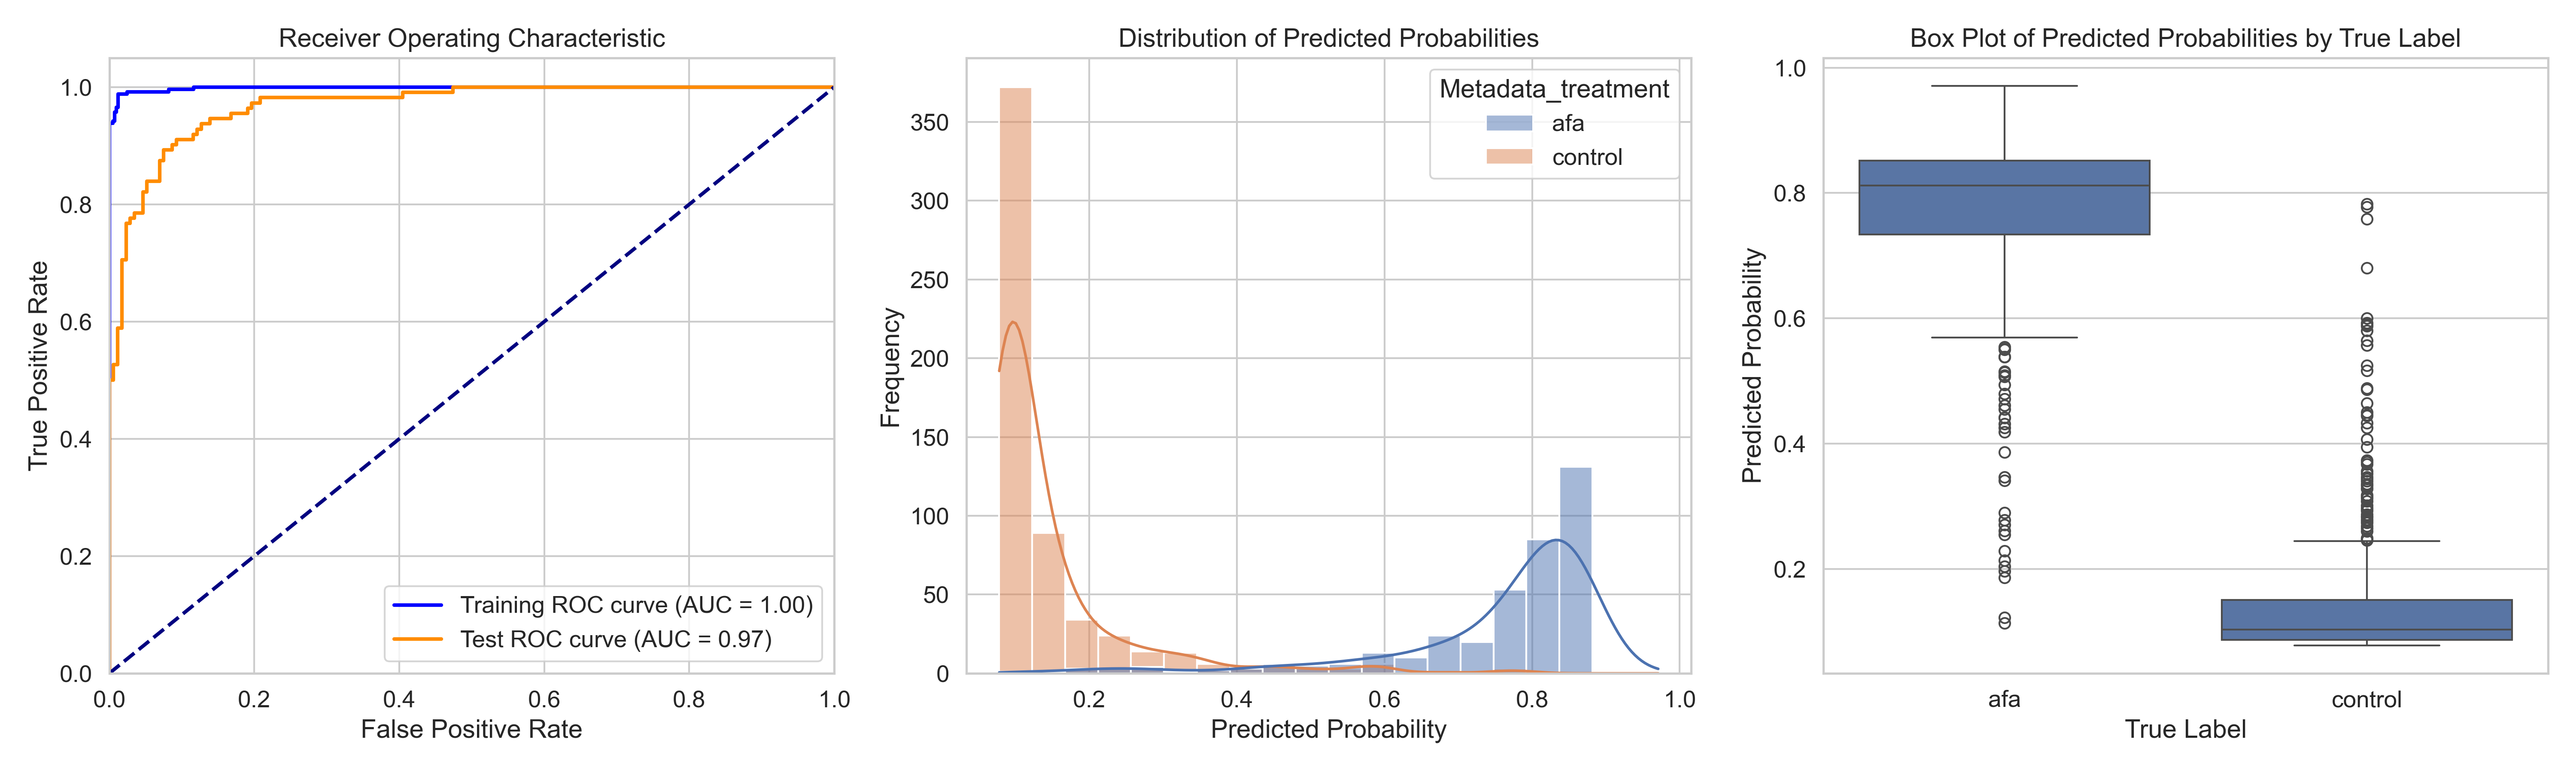

Data behind this chart, as committed beside it:
ObjectNumber, Metadata_site, Metadata_concentration, Metadata_hour, Metadata_treatment, Predicted_Probability, Is_Test, S
1, 0, 25.84, 8, afa, 0.8176, False, 0.6736
2, 0, 25.84, 8, afa, 0.7605, True, 0.6165
3, 0, 25.84, 8, afa, 0.8098, False, 0.6659
4, 0, 25.84, 8, afa, 0.699, False, 0.555
5, 0, 25.84, 8, afa, 0.8588, False, 0.7149
6, 0, 25.84, 8, afa, 0.7923, False, 0.6483
7, 0, 25.84, 8, afa, 0.8135, False, 0.6696
8, 0, 25.84, 8, afa, 0.5071, False, 0.3632
9, 0, 25.84, 8, afa, 0.8694, True, 0.7254
10, 0, 25.84, 8, afa, 0.6503, False, 0.5064
11, 0, 25.84, 8, afa, 0.6935, False, 0.5496
12, 0, 25.84, 8, afa, 0.8137, False, 0.6697
13, 0, 25.84, 8, afa, 0.8432, False, 0.6993
14, 0, 25.84, 8, afa, 0.5384, True, 0.3945
15, 0, 25.84, 8, afa, 0.8221, True, 0.6782
16, 0, 25.84, 8, afa, 0.7902, False, 0.6463
17, 0, 25.84, 8, afa, 0.7703, False, 0.6263
18, 0, 25.84, 8, afa, 0.7637, False, 0.6197
19, 0, 25.84, 8, afa, 0.8327, False, 0.6888
20, 0, 25.84, 8, afa, 0.847, False, 0.7031
21, 0, 25.84, 8, afa, 0.8591, True, 0.7151
22, 0, 25.84, 8, afa, 0.8607, True, 0.7167
23, 0, 25.84, 8, afa, 0.8057, False, 0.6618
24, 0, 25.84, 8, afa, 0.8381, False, 0.6942
25, 0, 25.84, 8, afa, 0.8516, False, 0.7076
26, 0, 25.84, 8, afa, 0.769, False, 0.625
27, 0, 25.84, 8, afa, 0.8679, False, 0.7239
28, 0, 25.84, 8, afa, 0.5384, True, 0.3945
29, 0, 25.84, 8, afa, 0.8232, False, 0.6793
30, 0, 25.84, 8, afa, 0.8401, False, 0.6962
31, 0, 25.84, 8, afa, 0.7532, False, 0.6093
32, 0, 25.84, 8, afa, 0.8611, False, 0.7172
33, 0, 25.84, 8, afa, 0.8729, True, 0.729
34, 0, 25.84, 8, afa, 0.8012, False, 0.6573
35, 0, 25.84, 8, afa, 0.8674, True, 0.7234
36, 0, 25.84, 8, afa, 0.7932, False, 0.6493
37, 0, 25.84, 8, afa, 0.8232, False, 0.6792
38, 0, 25.84, 8, afa, 0.8717, False, 0.7278
39, 0, 25.84, 8, afa, 0.8167, False, 0.6728
40, 0, 25.84, 8, afa, 0.6054, False, 0.4615
41, 0, 25.84, 8, afa, 0.8091, True, 0.6652
42, 0, 25.84, 8, afa, 0.8129, False, 0.669
43, 0, 25.84, 8, afa, 0.8183, False, 0.6744
44, 0, 25.84, 8, afa, 0.3413, True, 0.1974
45, 0, 25.84, 8, afa, 0.8548, False, 0.7109
46, 0, 25.84, 8, afa, 0.8566, False, 0.7127
47, 0, 25.84, 8, afa, 0.8408, False, 0.6969
48, 0, 25.84, 8, afa, 0.7988, True, 0.6549
49, 0, 25.84, 8, afa, 0.847, True, 0.7031
50, 0, 25.84, 8, afa, 0.8491, True, 0.7052
51, 0, 25.84, 8, afa, 0.8281, True, 0.6842
52, 0, 25.84, 8, afa, 0.8347, False, 0.6907
1, 1, 25.84, 8, afa, 0.8696, True, 0.7256
2, 1, 25.84, 8, afa, 0.8648, True, 0.7209
3, 1, 25.84, 8, afa, 0.8751, True, 0.7312
4, 1, 25.84, 8, afa, 0.8592, False, 0.7152
5, 1, 25.84, 8, afa, 0.8647, False, 0.7208
6, 1, 25.84, 8, afa, 0.7812, False, 0.6373
7, 1, 25.84, 8, afa, 0.7856, True, 0.6417
8, 1, 25.84, 8, afa, 0.7905, False, 0.6466
... 888 more rows
